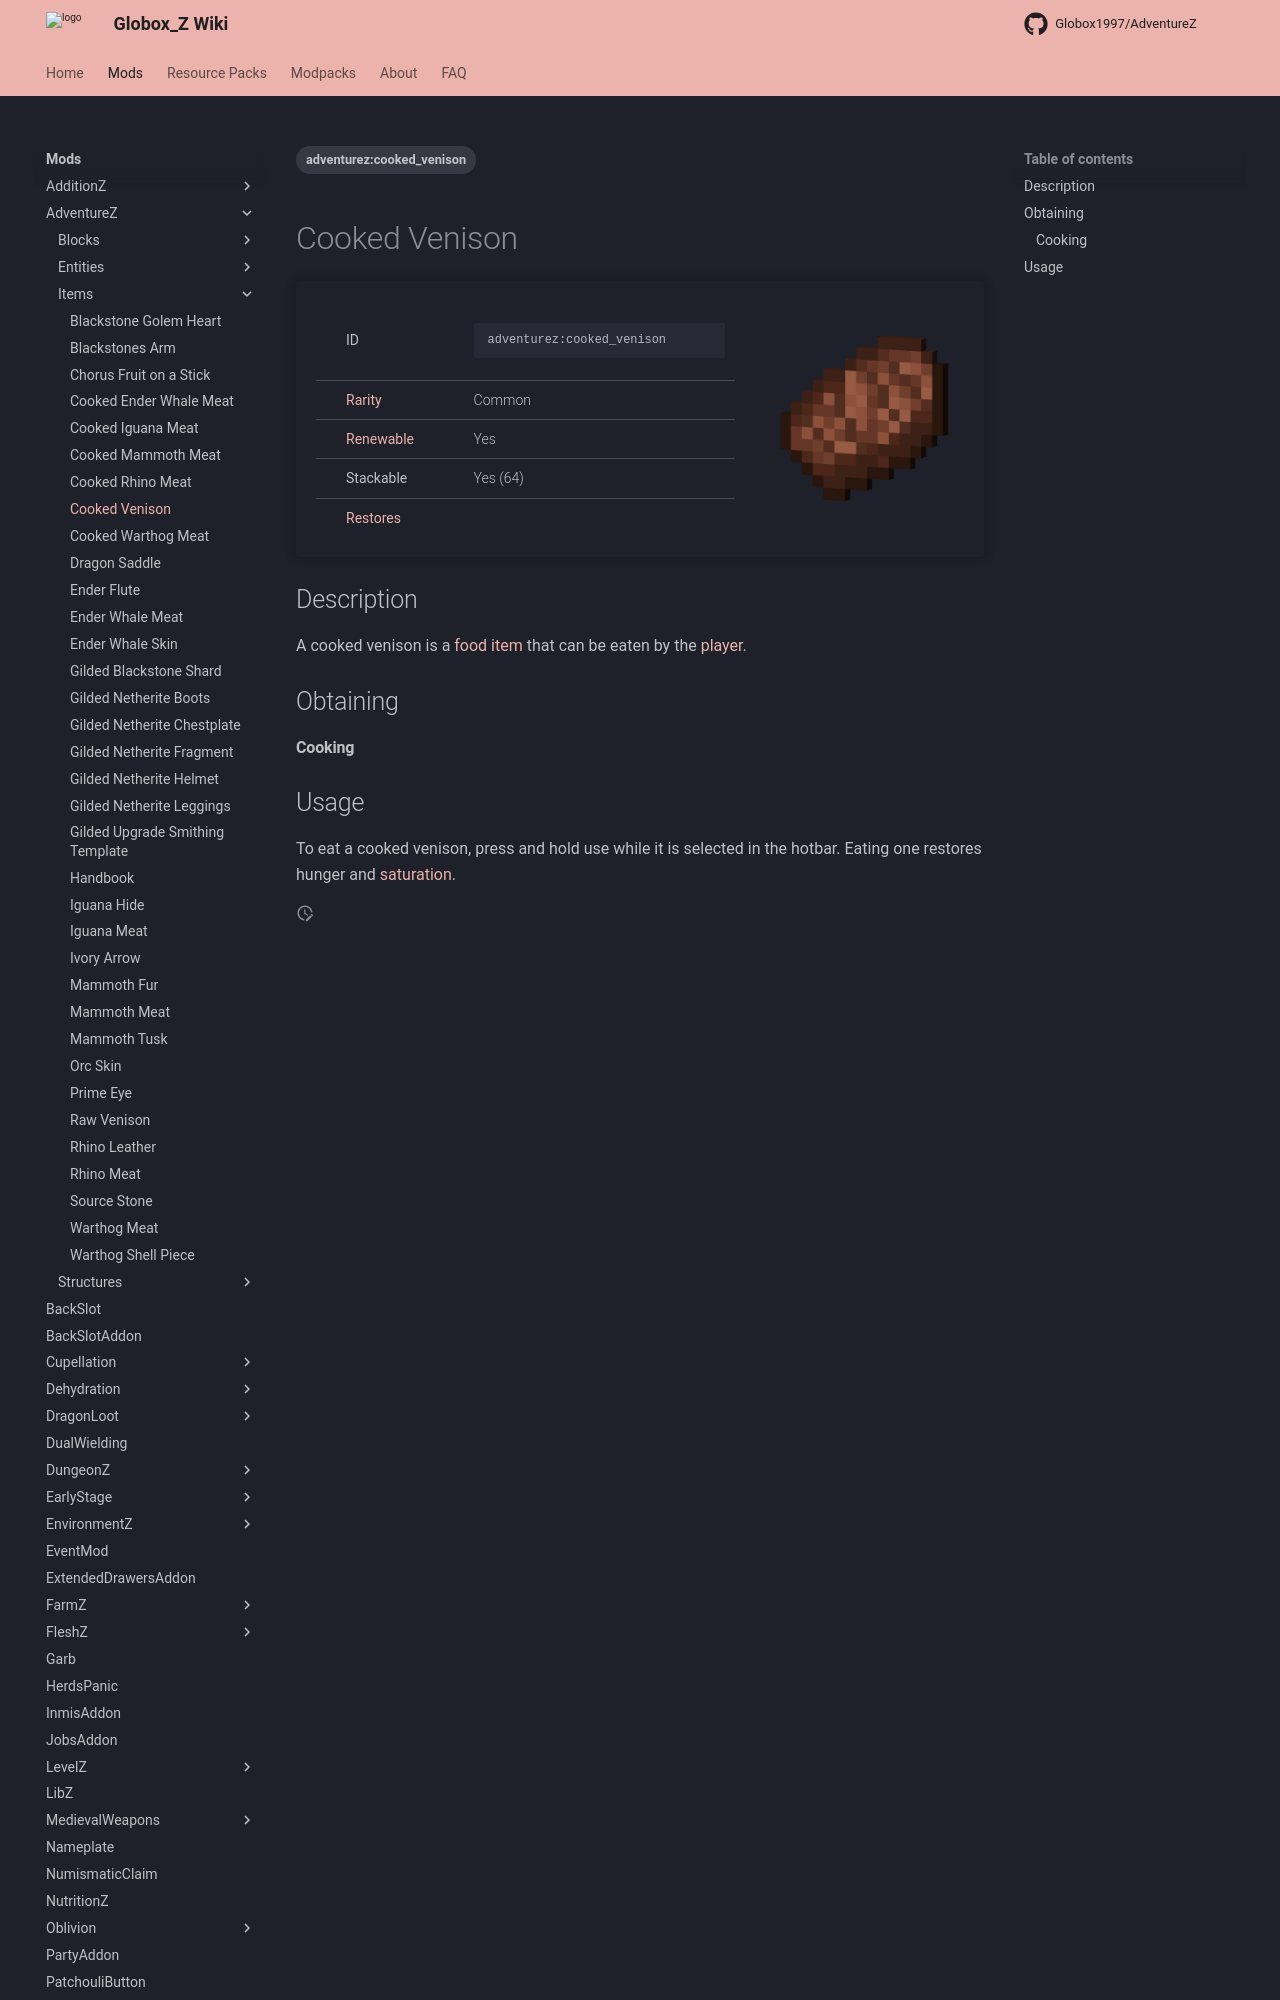

repository: Globox1997/wiki · page: mods/AdventureZ/Items/Cooked_Venison/index.html · generator: mkdocs

---
title: Cooked Venison
project: adventurez
summary: adventurez item cooked venison
tags:
    - adventurez:cooked_venison
---
# Cooked Venison
<div class="main_table">
<div class="left_main_table">
<table class="left_table">
    <tbody>
        <tr>
            <td class="first-column">ID</td>
            <td class="second-column">
            ```
            adventurez:cooked_venison
            ```
            </td>
        </tr>
        <tr id="linear-top">
            <td class="first-column"><a href="https://minecraft.wiki/w/Rarity" target="_blank">Rarity</a></td>
            <td class="second-column">Common</td>
        </tr>
        <tr id="linear-top">
            <td class="first-column"><a href="https://minecraft.wiki/w/Renewable_resource" target="_blank">Renewable</a></td>
            <td class="second-column">Yes</td>
        </tr>
        <tr id="linear-top">
            <td class="first-column">Stackable</td>
            <td class="second-column">Yes (64)</td>
        </tr>
        <tr id="linear-top">
            <td class="first-column"><a href="https://minecraft.wiki/w/Food" target="_blank">Restores</a></td>
            <td class="second-column icon-element" icon-count="6" icon-id="hunger"></td>
        </tr>
    </tbody>
</table>
</div>
    <img src="/wiki/assets/adventurez/items/cooked_venison.png" loading="lazy" class="right_img_table"/>
</div>

## Description
A cooked venison is a [food](https://minecraft.wiki/w/Food) [item](https://minecraft.wiki/w/Item) that can be eaten by the [player](https://minecraft.wiki/w/Player).

## Obtaining
